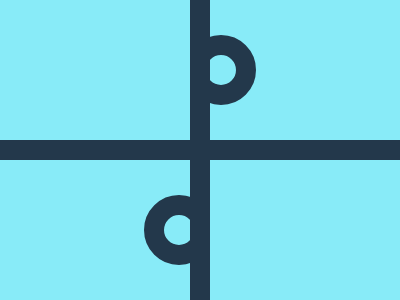

Reproduce this picture with HTML and CSS.

<div class="c"></div>
<div class="l"></div>
<style>
*{background:#88EBF8;position:fixed}
.l{width:20px;height:100vh;background:#23384B;top:0;left:190px}
.l::after{content:"";position:fixed;width:400px;height:20px;background:#23384B;top:140px;left:0}
.c{width:30px;height:30px;top:35px;left:186px}
.c::before,.c::after{content:"";position:fixed;width:30px;height:30px;background:#88EBF8;border-radius:50%;border:20px solid #23384B}
.c::before{clip-path:inset(0 0 0 4px);top:35px;left:186px}
.c::after{clip-path:inset(0 4px 0 0);top:195px;left:144px}
</style>
